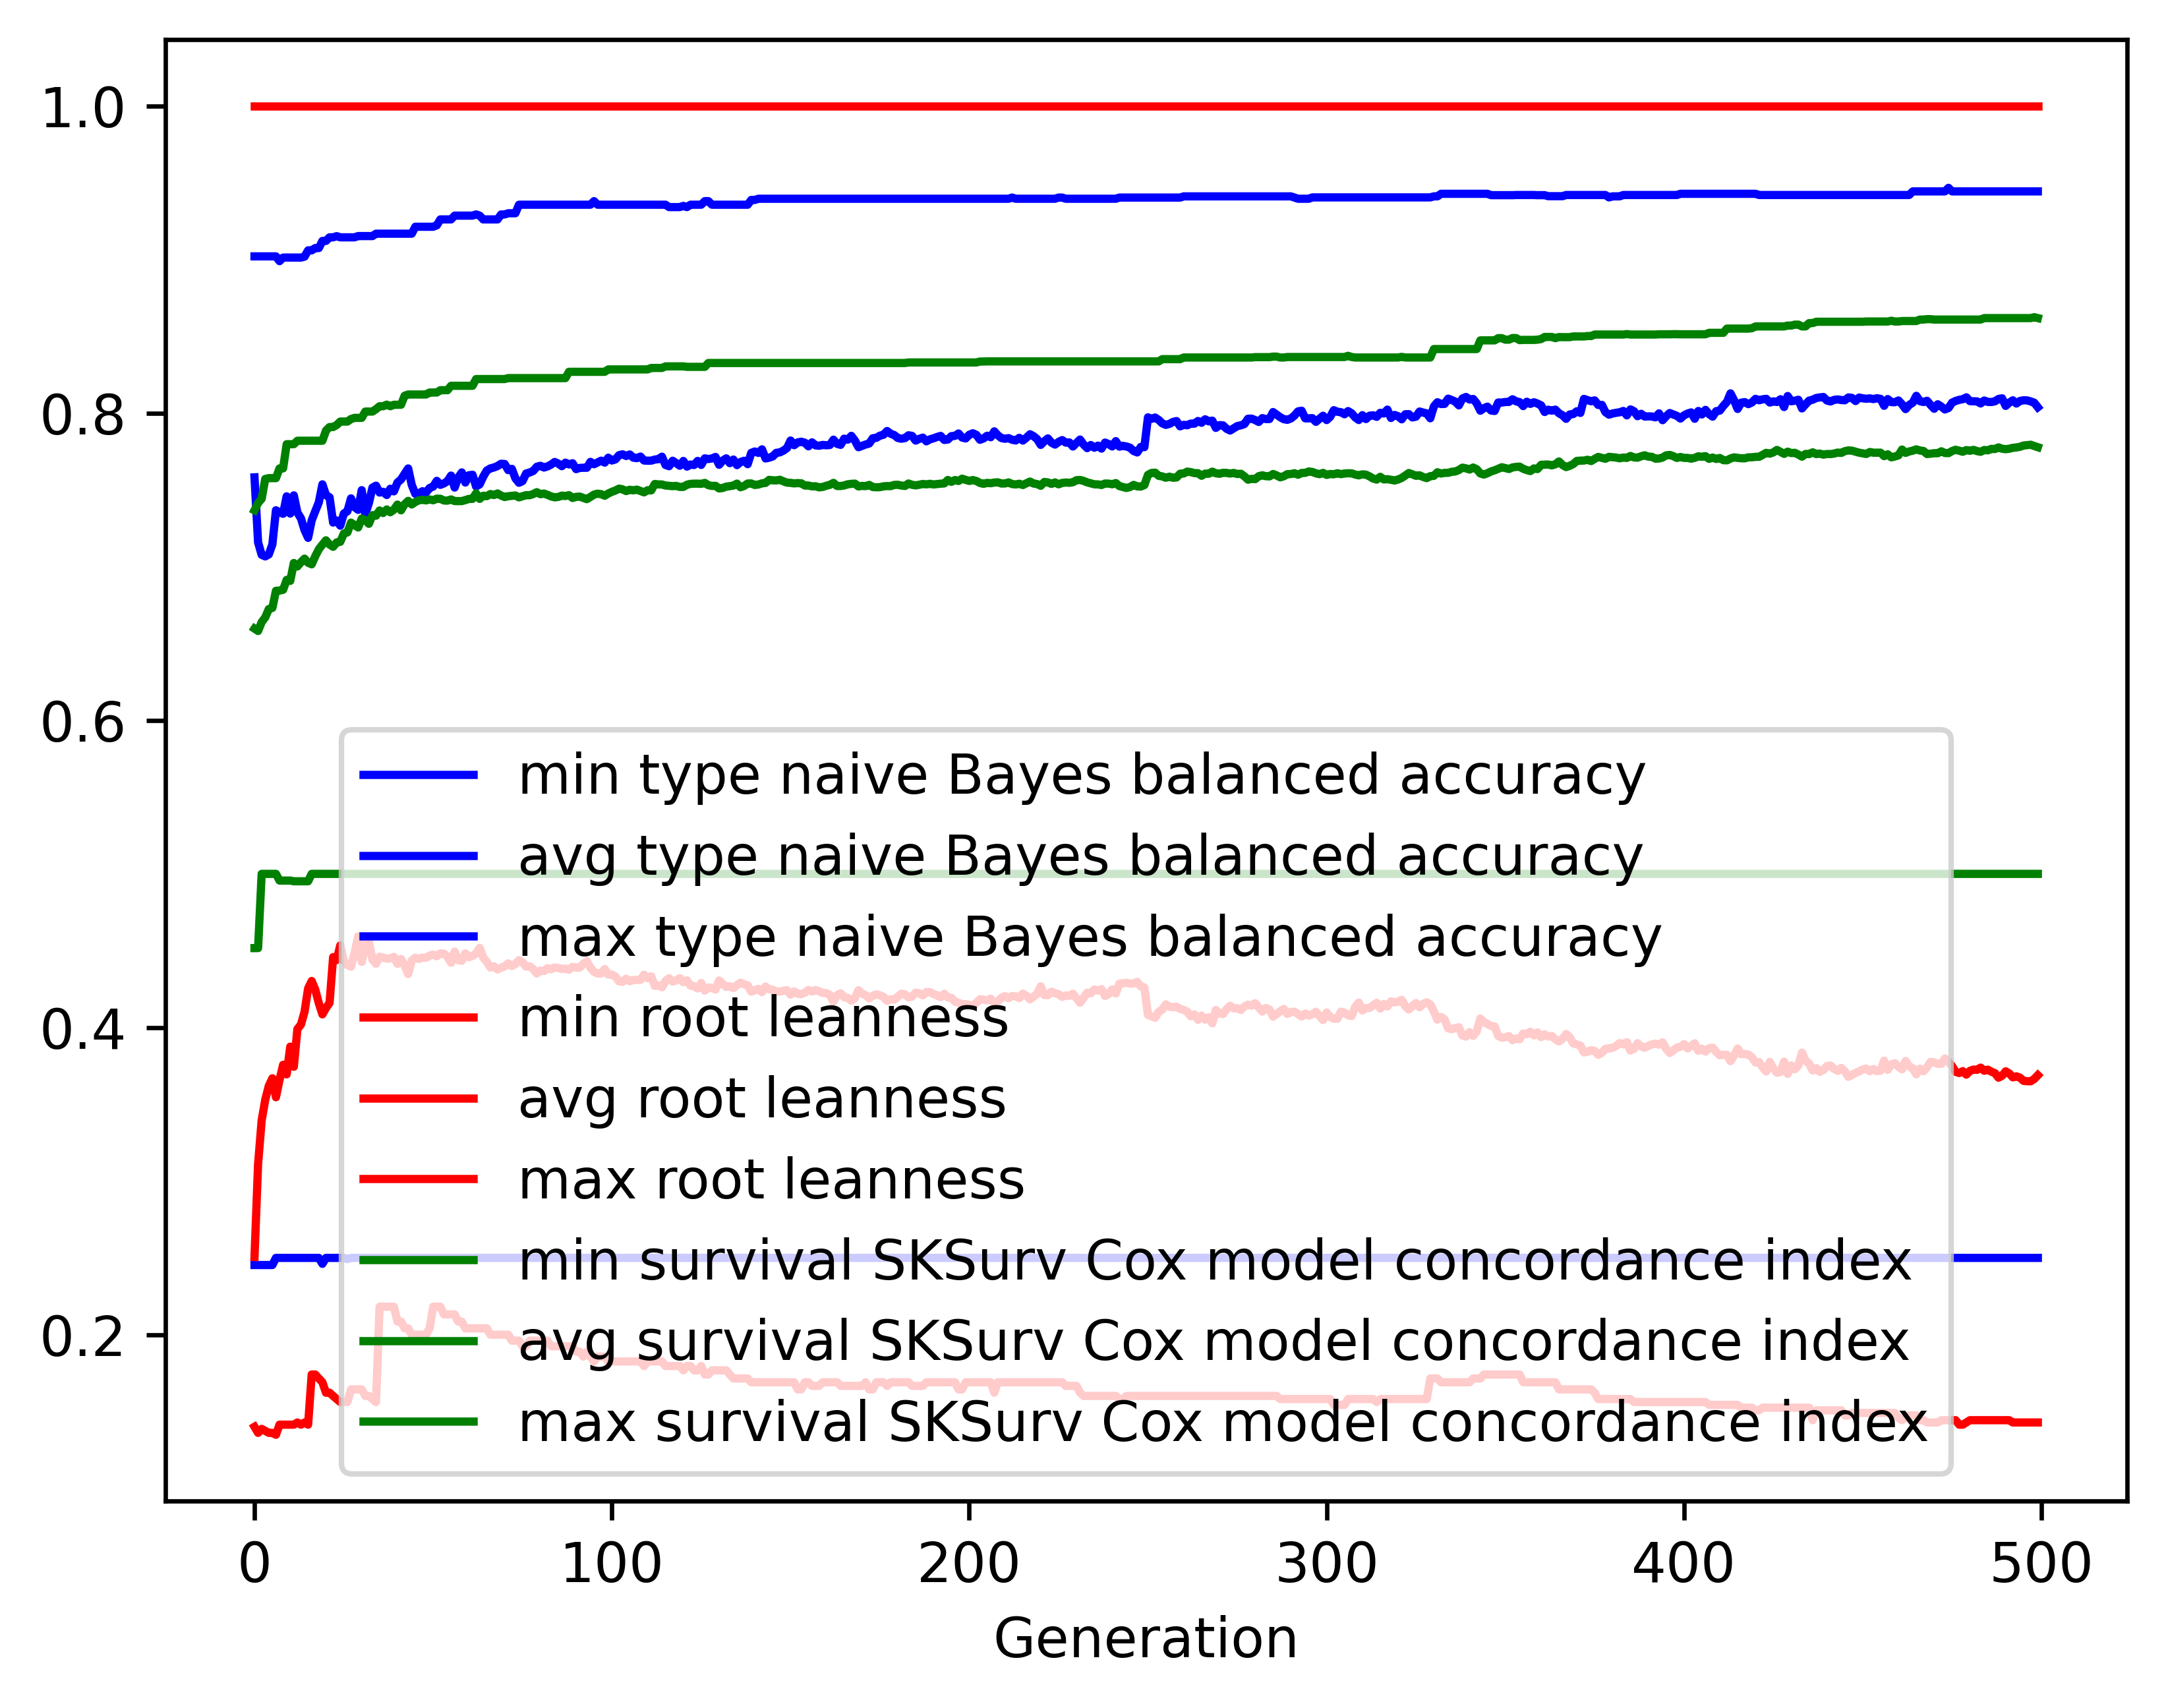

The data file committed next to this chart (first rows):
gen, evals, gen_feats, explored, type naive Bayes balanced accuracy_min, type naive Bayes balanced accuracy_avg, type naive Bayes balanced accuracy_max, type naive Bayes balanced accuracy_std, root leanness_min, root leanness_avg, root leanness_max, root leanness_std, survival SKSurv Cox model concordance in…, survival SKSurv Cox model concordance in…, survival SKSurv Cox model concordance in…, survival SKSurv Cox model concordance in…
0, 500, 4649, 4649, 0.2454, 0.7581, 0.902, 0.1308, 0.14, 0.2506, 1.0, 0.1355, 0.4517, 0.6597, 0.7367, 0.04439
1, 388, 3765, 4751, 0.2454, 0.7158, 0.902, 0.1551, 0.1361, 0.3111, 1.0, 0.1431, 0.4517, 0.6581, 0.7415, 0.05231
2, 376, 2294, 4841, 0.2454, 0.7077, 0.902, 0.1583, 0.1387, 0.3395, 1.0, 0.151, 0.5, 0.6639, 0.7441, 0.05214
3, 391, 1814, 4927, 0.2454, 0.7067, 0.902, 0.1607, 0.1374, 0.3529, 1.0, 0.153, 0.5, 0.667, 0.7571, 0.05464
4, 357, 1584, 5002, 0.2454, 0.708, 0.902, 0.1575, 0.1361, 0.362, 1.0, 0.1559, 0.5, 0.6724, 0.7576, 0.05543
5, 393, 1402, 5066, 0.2454, 0.7145, 0.902, 0.1533, 0.1361, 0.3669, 1.0, 0.1511, 0.5, 0.6731, 0.7576, 0.05442
6, 384, 1225, 5124, 0.25, 0.7367, 0.902, 0.1357, 0.1348, 0.3546, 1.0, 0.1461, 0.5, 0.6843, 0.7576, 0.05193
7, 374, 1138, 5208, 0.25, 0.7353, 0.8989, 0.1418, 0.1414, 0.3658, 1.0, 0.1558, 0.4956, 0.6844, 0.764, 0.05492
8, 383, 1066, 5256, 0.25, 0.7344, 0.9012, 0.1458, 0.1414, 0.3757, 1.0, 0.1601, 0.4956, 0.6849, 0.764, 0.05626
9, 378, 1011, 5301, 0.25, 0.7458, 0.9012, 0.1498, 0.1414, 0.3695, 1.0, 0.1565, 0.4956, 0.6914, 0.7797, 0.05141
10, 377, 1026, 5335, 0.25, 0.7345, 0.9012, 0.152, 0.1414, 0.3875, 1.0, 0.1597, 0.4956, 0.6907, 0.7797, 0.05622
11, 370, 915, 5372, 0.25, 0.7464, 0.9012, 0.142, 0.1414, 0.3744, 1.0, 0.1519, 0.4952, 0.7024, 0.7797, 0.04972
12, 373, 846, 5413, 0.25, 0.7352, 0.9012, 0.139, 0.1429, 0.3989, 1.0, 0.1473, 0.4952, 0.7001, 0.782, 0.05136
13, 380, 862, 5441, 0.25, 0.7314, 0.9012, 0.145, 0.1414, 0.4019, 1.0, 0.1519, 0.4952, 0.7029, 0.782, 0.0531
14, 380, 841, 5473, 0.25, 0.7238, 0.9018, 0.1475, 0.1429, 0.4102, 1.0, 0.1519, 0.4952, 0.7052, 0.782, 0.05463
15, 373, 795, 5503, 0.25, 0.7188, 0.9059, 0.1484, 0.1414, 0.4254, 1.0, 0.1553, 0.4952, 0.7025, 0.782, 0.05767
16, 369, 770, 5526, 0.25, 0.7301, 0.9059, 0.1446, 0.1741, 0.4303, 1.0, 0.1593, 0.5, 0.7015, 0.782, 0.05803
17, 384, 728, 5557, 0.25, 0.7361, 0.9074, 0.1453, 0.1741, 0.4246, 1.0, 0.1591, 0.5, 0.7068, 0.782, 0.05662
18, 381, 689, 5582, 0.25, 0.7419, 0.9074, 0.1514, 0.1715, 0.4157, 1.0, 0.1657, 0.5, 0.7114, 0.782, 0.05717
19, 370, 680, 5604, 0.2461, 0.7536, 0.9121, 0.1494, 0.169, 0.4085, 1.0, 0.1649, 0.5, 0.7143, 0.782, 0.0593
20, 366, 682, 5627, 0.25, 0.7466, 0.9121, 0.1542, 0.1622, 0.4127, 1.0, 0.1686, 0.5, 0.7171, 0.7886, 0.06036
21, 375, 673, 5645, 0.25, 0.7452, 0.9144, 0.1641, 0.1622, 0.416, 1.0, 0.1786, 0.5, 0.7144, 0.7909, 0.06263
22, 355, 680, 5668, 0.25, 0.7287, 0.9144, 0.1647, 0.1601, 0.4458, 1.0, 0.1673, 0.5, 0.7129, 0.7909, 0.06294
23, 374, 707, 5681, 0.25, 0.73, 0.9152, 0.1648, 0.1581, 0.4439, 1.0, 0.171, 0.5, 0.7158, 0.7922, 0.06435
24, 349, 644, 5694, 0.25, 0.7267, 0.9144, 0.1605, 0.1562, 0.4535, 1.0, 0.1651, 0.5, 0.7162, 0.7945, 0.06598
25, 370, 654, 5705, 0.25, 0.7346, 0.9144, 0.1622, 0.1562, 0.4434, 1.0, 0.1715, 0.5, 0.7216, 0.7945, 0.06611
26, 366, 621, 5713, 0.2492, 0.7361, 0.9144, 0.1674, 0.1562, 0.4407, 1.0, 0.1789, 0.5, 0.7223, 0.7945, 0.06907
27, 385, 677, 5721, 0.25, 0.7445, 0.9144, 0.1647, 0.1644, 0.4396, 1.0, 0.1693, 0.5, 0.7287, 0.7961, 0.06355
28, 365, 626, 5733, 0.25, 0.7387, 0.9144, 0.1694, 0.1644, 0.4483, 1.0, 0.1738, 0.5, 0.7271, 0.7969, 0.06583
29, 379, 604, 5746, 0.25, 0.737, 0.9152, 0.1605, 0.1644, 0.4593, 1.0, 0.162, 0.5, 0.7255, 0.7969, 0.065
30, 358, 608, 5756, 0.25, 0.7498, 0.9152, 0.1531, 0.1644, 0.4427, 1.0, 0.1588, 0.5, 0.7313, 0.7969, 0.06364
31, 353, 568, 5761, 0.25, 0.7342, 0.9152, 0.1608, 0.1601, 0.4537, 1.0, 0.1585, 0.5, 0.7303, 0.801, 0.06413
32, 370, 605, 5766, 0.25, 0.7413, 0.9152, 0.1574, 0.1601, 0.4561, 1.0, 0.1496, 0.5, 0.7279, 0.801, 0.0651
33, 379, 615, 5774, 0.25, 0.7514, 0.9152, 0.157, 0.1581, 0.4442, 1.0, 0.1458, 0.5, 0.7335, 0.801, 0.05982
34, 374, 613, 5782, 0.25, 0.7527, 0.9168, 0.1572, 0.1562, 0.4415, 1.0, 0.1488, 0.5, 0.7332, 0.8025, 0.0611
35, 371, 603, 5788, 0.25, 0.7482, 0.9168, 0.1584, 0.2182, 0.4461, 1.0, 0.1393, 0.5, 0.7366, 0.8044, 0.05483
36, 346, 527, 5791, 0.25, 0.7487, 0.9168, 0.1585, 0.2182, 0.4455, 1.0, 0.1429, 0.5, 0.7349, 0.8044, 0.05664
37, 387, 579, 5794, 0.25, 0.7466, 0.9168, 0.1573, 0.2182, 0.4448, 1.0, 0.1421, 0.5, 0.7372, 0.8055, 0.05664
38, 362, 527, 5794, 0.25, 0.7507, 0.9168, 0.1609, 0.2182, 0.445, 1.0, 0.1444, 0.5, 0.7354, 0.8044, 0.05742
39, 384, 625, 5798, 0.25, 0.749, 0.9168, 0.1606, 0.2182, 0.446, 1.0, 0.1463, 0.5, 0.7371, 0.8054, 0.05737
40, 382, 597, 5805, 0.25, 0.7548, 0.9168, 0.1539, 0.2085, 0.4414, 1.0, 0.1457, 0.5, 0.7404, 0.8054, 0.05845
41, 370, 576, 5809, 0.25, 0.7568, 0.9168, 0.1592, 0.2085, 0.4446, 1.0, 0.1518, 0.5, 0.7367, 0.8054, 0.06019
42, 375, 585, 5813, 0.25, 0.7604, 0.9168, 0.1548, 0.2041, 0.4403, 1.0, 0.1549, 0.5, 0.7406, 0.8113, 0.05939
43, 361, 583, 5815, 0.25, 0.7639, 0.9168, 0.1535, 0.2041, 0.4348, 1.0, 0.1546, 0.5, 0.7428, 0.8121, 0.05875
44, 369, 548, 5819, 0.25, 0.7532, 0.9168, 0.163, 0.2, 0.4437, 1.0, 0.1616, 0.5, 0.7405, 0.8121, 0.06161
45, 382, 601, 5821, 0.25, 0.7474, 0.9213, 0.164, 0.2, 0.4454, 1.0, 0.1574, 0.5, 0.7421, 0.8121, 0.06078
46, 360, 535, 5824, 0.25, 0.7477, 0.9213, 0.1615, 0.2, 0.4446, 1.0, 0.155, 0.5, 0.7432, 0.8121, 0.06006
47, 358, 536, 5827, 0.25, 0.7491, 0.9213, 0.1608, 0.2, 0.4455, 1.0, 0.1532, 0.5, 0.7435, 0.8121, 0.06014
48, 389, 589, 5829, 0.25, 0.7483, 0.9213, 0.1657, 0.2, 0.4454, 1.0, 0.1567, 0.5, 0.7431, 0.8121, 0.06113
49, 371, 592, 5831, 0.25, 0.7512, 0.9213, 0.1613, 0.2041, 0.4468, 1.0, 0.1518, 0.5, 0.7438, 0.8134, 0.05933
50, 386, 585, 5833, 0.25, 0.7521, 0.9213, 0.1622, 0.2182, 0.4474, 1.0, 0.1521, 0.5, 0.7432, 0.8134, 0.05946
51, 382, 600, 5837, 0.25, 0.7559, 0.9222, 0.1622, 0.2182, 0.4464, 1.0, 0.1516, 0.5, 0.7443, 0.8134, 0.05984
52, 378, 590, 5838, 0.25, 0.7533, 0.9261, 0.1635, 0.2182, 0.4482, 1.0, 0.1504, 0.5, 0.7442, 0.8149, 0.05854
53, 374, 549, 5839, 0.25, 0.7542, 0.9261, 0.1649, 0.2132, 0.4481, 1.0, 0.1534, 0.5, 0.7431, 0.8149, 0.06039
54, 358, 525, 5840, 0.25, 0.7556, 0.9261, 0.164, 0.2132, 0.4461, 1.0, 0.153, 0.5, 0.743, 0.8149, 0.06041
55, 370, 549, 5840, 0.25, 0.7593, 0.9261, 0.1574, 0.2132, 0.4421, 1.0, 0.1464, 0.5, 0.7438, 0.8177, 0.05957
56, 372, 557, 5842, 0.25, 0.7515, 0.9285, 0.1599, 0.2132, 0.4494, 1.0, 0.1505, 0.5, 0.7427, 0.8177, 0.06128
57, 371, 569, 5842, 0.25, 0.758, 0.9285, 0.1601, 0.2085, 0.4438, 1.0, 0.1521, 0.5, 0.7426, 0.8177, 0.06284
58, 394, 603, 5842, 0.25, 0.7614, 0.9285, 0.156, 0.2085, 0.4434, 1.0, 0.1479, 0.5, 0.7427, 0.8177, 0.06178
59, 380, 583, 5843, 0.25, 0.7547, 0.9285, 0.1585, 0.2041, 0.4482, 1.0, 0.15, 0.5, 0.7433, 0.8177, 0.0626
... 440 more rows
